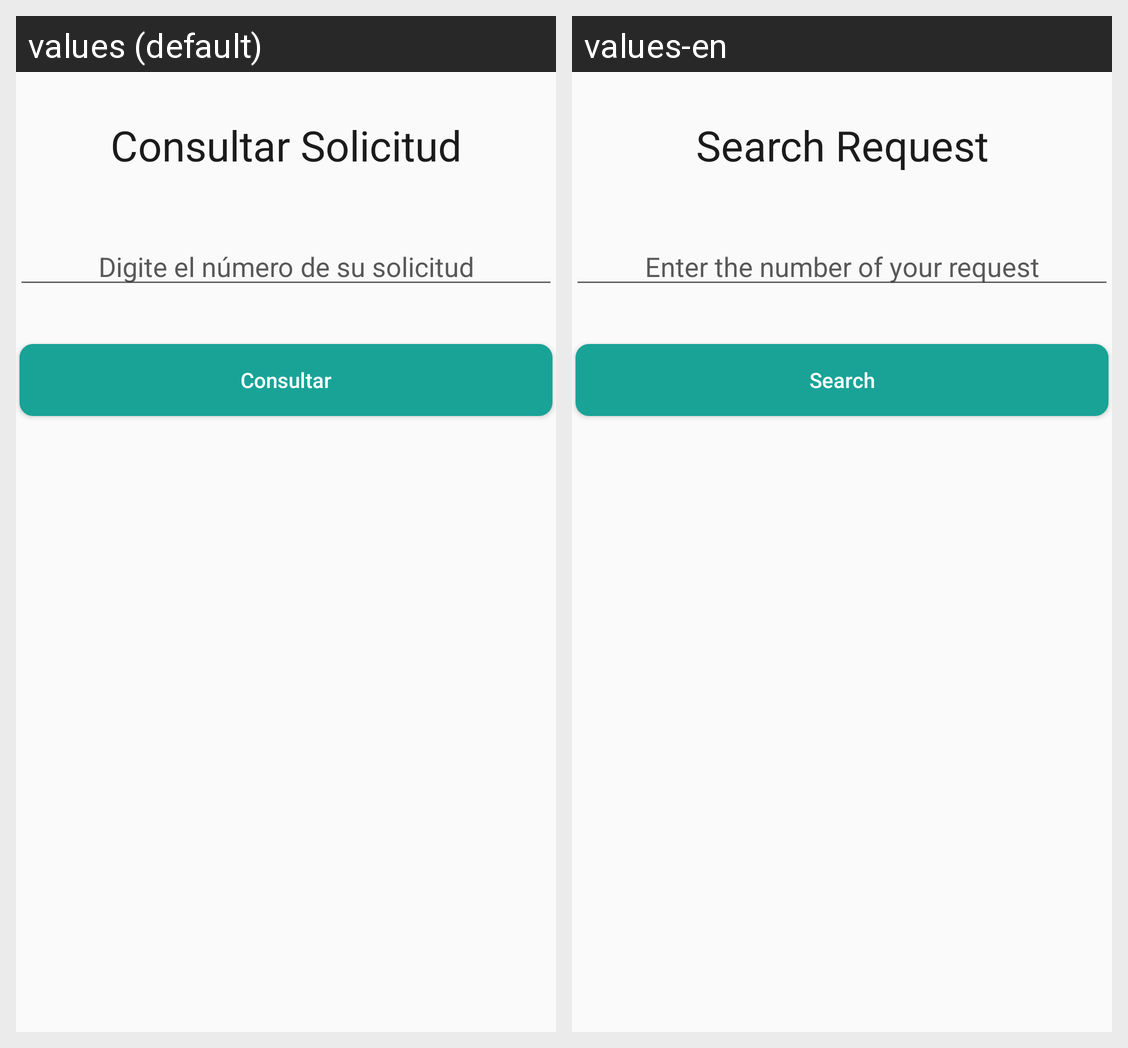

This grid shows one Android layout under two languages. Give, for every string resource on the screen, its name, the default text and each shown locale's text.
Android screen res/layout/activity_consultar_solicitud.xml rendered under 2 locales, left to right: values (default), values-en. Device: Nexus 5 (rendered at 1080×1920; each locale shown at half size, 540×960, under a caption strip naming it); theme AppTheme.
Strings drawn on this screen, with the default value and each locale's value (text and hints the layout hard-codes, and strings that could not be matched under every locale, appear in the picture but are not listed):

txt_Consultar
  values: Consultar Solicitud
  values-en: Search Request

edtTxtNumConsu
  values: Digite el número de su solicitud
  values-en: Enter the number of your request

btn_Consultar
  values: Consultar
  values-en: Search
